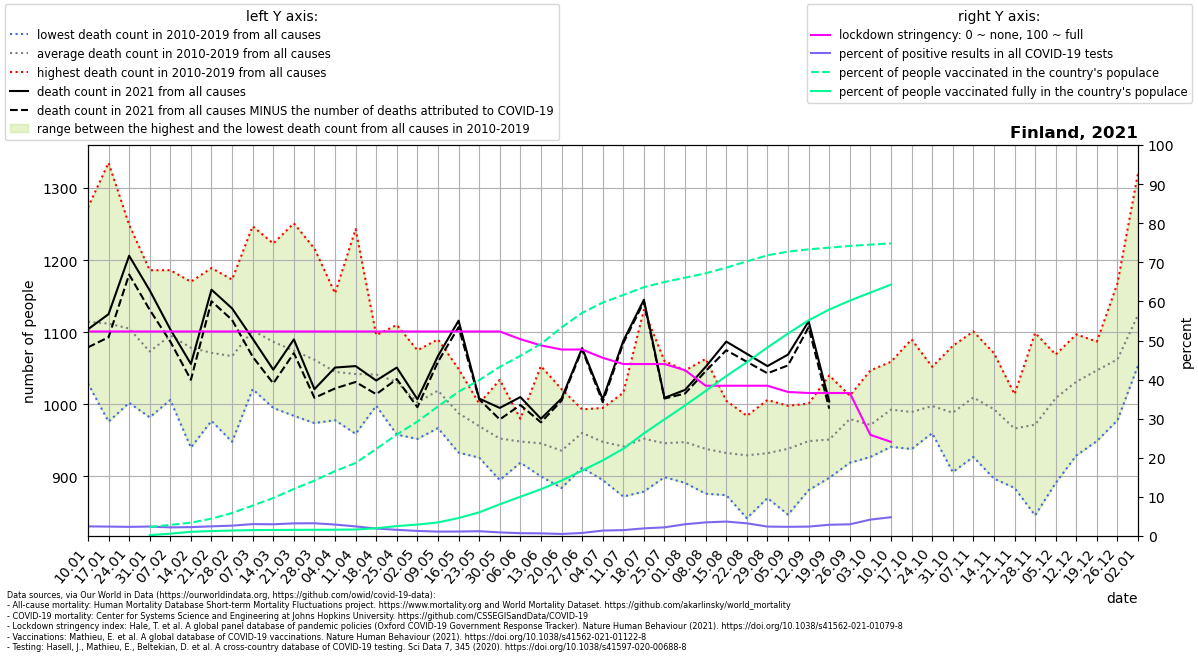

The file beside this chart, header and first rows:
location, date, time, time_unit, deaths_2010_all_ages, deaths_2011_all_ages, deaths_2012_all_ages, deaths_2013_all_ages, deaths_2014_all_ages, deaths_2015_all_ages, deaths_2016_all_ages, deaths_2017_all_ages, deaths_2018_all_ages, deaths_2019_all_ages, deaths_2020_all_ages, deaths_2021_all_ages, new_deaths, new_cases_smoothed, new_tests_smoothed, stringency_index, people_vaccinated, people_fully_vaccinated, population, positive_test_percent
Finland, 2021-01-10, 1, weekly, 1029, 1033, 1066, 1126, 1065, 1084, 1184, 1273, 1072, 1213, 1047, 1104, 25.0, 249.1, 10128, 52.31, , , 5548361, 2.46
Finland, 2021-01-17, 2, weekly, 976.0, 1096, 1034, 1106, 1005, 1159, 1192, 1335, 1091, 1125, 1069, 1125, 32.0, 256.5, 10651, 52.31, , , 5548361, 2.408
Finland, 2021-01-24, 3, weekly, 1002, 1027, 1031, 1087, 1042, 1151, 1249, 1208, 1083, 1171, 1061, 1206, 26.0, 279.8, 11965, 52.31, , , 5548361, 2.338
Finland, 2021-01-31, 4, weekly, 1066, 982.0, 1044, 1004, 1000, 1040, 1186, 1145, 1131, 1134, 1040, 1158, 27.0, 352.5, 14589, 52.31, 126942, 11626, 5548361, 2.416
Finland, 2021-02-07, 5, weekly, 1031, 1006, 1085, 1063, 1081, 1062, 1183, 1116, 1186, 1141, 1074, 1104, 17.0, 357.6, 16225, 52.31, 157867, 33603, 5548361, 2.204
Finland, 2021-02-14, 6, weekly, 1004, 940.0, 1054, 1062, 1110, 1062, 1167, 1106, 1110, 1170, 1115, 1056, 22.0, 380.9, 16767, 52.31, 188989, 59626, 5548361, 2.272
Finland, 2021-02-21, 7, weekly, 977.0, 1005, 1189, 1051, 998.0, 1093, 1047, 1122, 1143, 1089, 1098, 1159, 16.0, 427.5, 17316, 52.31, 245916, 70140, 5548361, 2.469
Finland, 2021-02-28, 8, weekly, 1008, 1020, 1157, 1059, 948.0, 1075, 1046, 1124, 1173, 1058, 1091, 1133, 16.0, 518.6, 19570, 52.31, 326677, 77528, 5548361, 2.65
Finland, 2021-03-07, 9, weekly, 1028, 1076, 1169, 1129, 1021, 1126, 1075, 1083, 1247, 1070, 1050, 1091, 25.0, 617.7, 20291, 52.31, 431336, 83621, 5548361, 3.044
Finland, 2021-03-14, 10, weekly, 1060, 1092, 1140, 1067, 995.0, 1134, 1023, 1048, 1223, 1085, 1106, 1048, 19.0, 641.8, 21407, 52.31, 539585, 85559, 5548361, 2.998
Finland, 2021-03-21, 11, weekly, 1002, 1022, 1141, 1081, 984.0, 1047, 1041, 1021, 1251, 1154, 1105, 1090, 19.0, 695.7, 21543, 52.31, 667741, 87024, 5548361, 3.229
Finland, 2021-03-28, 12, weekly, 992.0, 1042, 1082, 1090, 974.0, 1015, 1095, 1065, 1216, 1047, 1122, 1021, 12.0, 662, 20318, 52.31, 785844, 87986, 5548361, 3.258
Finland, 2021-04-04, 13, weekly, 978.0, 1041, 1006, 1066, 1039, 1012, 1097, 985.0, 1154, 1072, 1108, 1051, 29.0, 554, 18947, 52.31, 920110, 89241, 5548361, 2.924
Finland, 2021-04-11, 14, weekly, 964.0, 979.0, 959.0, 1076, 1057, 1070, 980.0, 1059, 1243, 1033, 1110, 1053, 22.0, 410.1, 16750, 52.31, 1036400, 92092, 5548361, 2.448
Finland, 2021-04-18, 15, weekly, 1005, 1001, 1031, 1080, 1059, 1075, 1010, 998.0, 1096, 1058, 1181, 1033, 19.0, 334.1, 17531, 52.31, 1235042, 110276, 5548361, 1.906
Finland, 2021-04-25, 16, weekly, 963.0, 1005, 958.0, 1026, 1070, 1040, 1060, 1055, 1110, 1024, 1094, 1051, 16.0, 264.5, 16701, 52.31, 1440001, 140562, 5548361, 1.584
Finland, 2021-05-02, 17, weekly, 1017, 986.0, 952.0, 964.0, 1030, 1075, 968.0, 1006, 1027, 1001, 1142, 1007, 11.0, 221, 17076, 52.31, 1624188, 162077, 5548361, 1.294
Finland, 2021-05-09, 18, weekly, 969.0, 967.0, 975.0, 1037, 1053, 1021, 976.0, 1079, 1023, 1090, 1131, 1067, 8.0, 206.5, 18376, 52.31, 1838925, 192563, 5548361, 1.124
Finland, 2021-05-16, 19, weekly, 962.0, 991.0, 933.0, 1027, 1006, 1009, 947.0, 1049, 980.0, 972.0, 1074, 1116, 9.0, 203.3, 17761, 52.31, 2047333, 255163, 5548361, 1.145
Finland, 2021-05-23, 20, weekly, 942.0, 968.0, 947.0, 985.0, 1001, 926.0, 963.0, 999.0, 973.0, 993.0, 1104, 1008, 1.0, 204.9, 16746, 52.31, 2212522, 335820, 5548361, 1.224
Finland, 2021-05-30, 21, weekly, 895.0, 920.0, 960.0, 923.0, 1034, 939.0, 1023, 995.0, 909.0, 927.0, 957.0, 995.0, 16.0, 162.1, 17587, 52.31, 2398662, 449811, 5548361, 0.9215
Finland, 2021-06-06, 22, weekly, 920.0, 969.0, 931.0, 947.0, 965.0, 947.0, 980.0, 980.0, 926.0, 919.0, 990.0, 1010, 11.0, 120.9, 16826, 50.33, 2557766, 557237, 5548361, 0.7188
Finland, 2021-06-13, 23, weekly, 901.0, 993.0, 907.0, 900.0, 926.0, 907.0, 913.0, 1014, 944.0, 1053, 984.0, 980.0, 5.0, 98.53, 14625, 48.75, 2725477, 663648, 5548361, 0.6737
Finland, 2021-06-20, 24, weekly, 884.0, 911.0, 972.0, 930.0, 910.0, 927.0, 947.0, 1021, 921.0, 934.0, 1003, 1008, 3.0, 72.94, 13933, 47.69, 2959085, 786243, 5548361, 0.5235
Finland, 2021-06-27, 25, weekly, 959.0, 967.0, 978.0, 912.0, 952.0, 987.0, 939.0, 993.0, 954.0, 962.0, 1068, 1078, 2.0, 88.53, 11441, 47.69, 3166679, 927318, 5548361, 0.7738
Finland, 2021-07-04, 26, weekly, 950.0, 946.0, 909.0, 931.0, 991.0, 924.0, 995.0, 993.0, 946.0, 895.0, 1021, 1007, 4.0, 169.4, 12190, 45.57, 3312515, 1072856, 5548361, 1.39
Finland, 2021-07-11, 27, weekly, 950.0, 958.0, 934.0, 872.0, 972.0, 1016, 874.0, 929.0, 961.0, 949.0, 996.0, 1088, 3.0, 207.3, 13821, 43.98, 3419821, 1238291, 5548361, 1.5
Finland, 2021-07-18, 28, weekly, 1131, 879.0, 953.0, 889.0, 955.0, 885.0, 940.0, 921.0, 986.0, 983.0, 944.0, 1145, 3.0, 267.5, 13729, 43.98, 3530460, 1456530, 5548361, 1.949
Finland, 2021-07-25, 29, weekly, 944.0, 917.0, 918.0, 899.0, 984.0, 902.0, 949.0, 925.0, 1060, 962.0, 1021, 1009, 1.0, 347.4, 15693, 43.98, 3604440, 1654736, 5548361, 2.214
Finland, 2021-08-01, 30, weekly, 914.0, 909.0, 909.0, 891.0, 986.0, 902.0, 952.0, 944.0, 1047, 1022, 964.0, 1020, 5.0, 518.6, 17256, 42.39, 3665395, 1852544, 5548361, 3.005
Finland, 2021-08-08, 31, weekly, 955.0, 892.0, 876.0, 912.0, 1054, 883.0, 902.0, 923.0, 1063, 922.0, 982.0, 1052, 6.0, 654.5, 18781, 38.43, 3727674, 2059181, 5548361, 3.485
Finland, 2021-08-15, 32, weekly, 959.0, 880.0, 909.0, 948.0, 1005, 874.0, 919.0, 954.0, 919.0, 958.0, 954.0, 1087, 12.0, 763, 20679, 38.43, 3808073, 2269974, 5548361, 3.69
Finland, 2021-08-22, 33, weekly, 842.0, 917.0, 942.0, 889.0, 950.0, 956.0, 946.0, 943.0, 984.0, 923.0, 977.0, 1070, 11.0, 697.1, 21484, 38.43, 3896655, 2465528, 5548361, 3.245
Finland, 2021-08-29, 34, weekly, 891.0, 927.0, 870.0, 884.0, 957.0, 946.0, 1006, 906.0, 943.0, 992.0, 1016, 1053, 10.0, 596.4, 24786, 38.43, 3983022, 2675988, 5548361, 2.406
Finland, 2021-09-05, 35, weekly, 998.0, 889.0, 847.0, 955.0, 879.0, 957.0, 991.0, 954.0, 947.0, 966.0, 989.0, 1069, 15.0, 586.3, 24955, 36.84, 4036000, 2873289, 5548361, 2.35
Finland, 2021-09-12, 36, weekly, 945.0, 881.0, 929.0, 928.0, 971.0, 917.0, 991.0, 1001, 941.0, 986.0, 979.0, 1115, 8.0, 527.2, 21947, 36.57, 4067377, 3060744, 5548361, 2.402
Finland, 2021-09-19, 37, weekly, 920.0, 930.0, 952.0, 898.0, 986.0, 966.0, 922.0, 1040, 907.0, 990.0, 1124, 1004, 10.0, 452.9, 15757, 36.57, 4091767, 3213876, 5548361, 2.874
Finland, 2021-09-26, 38, weekly, 971.0, 993.0, 968.0, 919.0, 1012, 977.0, 1012, 940.0, 997.0, 1007, 1046, , 12.0, 388.2, 12980, 36.57, 4116047, 3339556, 5548361, 2.991
Finland, 2021-10-03, 39, weekly, 932.0, 944.0, 927.0, 961.0, 996.0, 938.0, 983.0, 974.0, 1012, 1047, 1089, , 9.0, 468.4, 11172, 25.86, 4134626, 3454271, 5548361, 4.193
Finland, 2021-10-10, 40, weekly, 959.0, 1004, 960.0, 941.0, 980.0, 957.0, 986.0, 1030, 1059, 1050, 977.0, , 18.0, 529, 11010, 24.07, 4152768, 3567720, 5548361, 4.805
Finland, 2021-10-17, 41, weekly, 977.0, 944.0, 944.0, 938.0, 976.0, 982.0, 1074, 964.0, 1004, 1090, 984.0, , 4.0, 554.4, , , , , 5548361, 
Finland, 2021-10-24, 42, weekly, 987.0, 960.0, 969.0, 994.0, 989.0, 1025, 994.0, 1024, 982.0, 1052, 1074, , , , , , , , , 
Finland, 2021-10-31, 43, weekly, 915.0, 910.0, 906.0, 1008, 971.0, 1045, 1025, 1024, 999.0, 1081, 1070, , , , , , , , , 
Finland, 2021-11-07, 44, weekly, 927.0, 971.0, 982.0, 982.0, 1070, 967.0, 1040, 1034, 1021, 1101, 1132, , , , , , , , , 
Finland, 2021-11-14, 45, weekly, 956.0, 897.0, 1018, 969.0, 1049, 967.0, 1071, 977.0, 1031, 997.0, 1043, , , , , , , , , 
Finland, 2021-11-21, 46, weekly, 942.0, 974.0, 959.0, 884.0, 931.0, 1005, 1006, 966.0, 983.0, 1014, 1025, , , , , , , , , 
Finland, 2021-11-28, 47, weekly, 984.0, 945.0, 894.0, 933.0, 846.0, 1054, 1099, 998.0, 995.0, 970.0, 1119, , , , , , , , , 
Finland, 2021-12-05, 48, weekly, 1049, 1016, 992.0, 975.0, 891.0, 1069, 1044, 988.0, 1038, 1024, 1108, , , , , , , , , 
Finland, 2021-12-12, 49, weekly, 1041, 929.0, 1006, 993.0, 1054, 1082, 1034, 1014, 1063, 1097, 1119, , , , , , , , , 
Finland, 2021-12-19, 50, weekly, 1018, 949.0, 1087, 1050, 1063, 1060, 1069, 1056, 1065, 1053, 1106, , , , , , , , , 
Finland, 2021-12-26, 51, weekly, 1057, 978.0, 1020, 1036, 1092, 1019, 1168, 1112, 1037, 1105, 1148, , , , , , , , , 
Finland, 2022-01-02, 52, weekly, 1118, 1054, 1097, 1064, 1096, 1106, 1321, 1103, 1193, 1089, 1129, , , , , , , , , 
